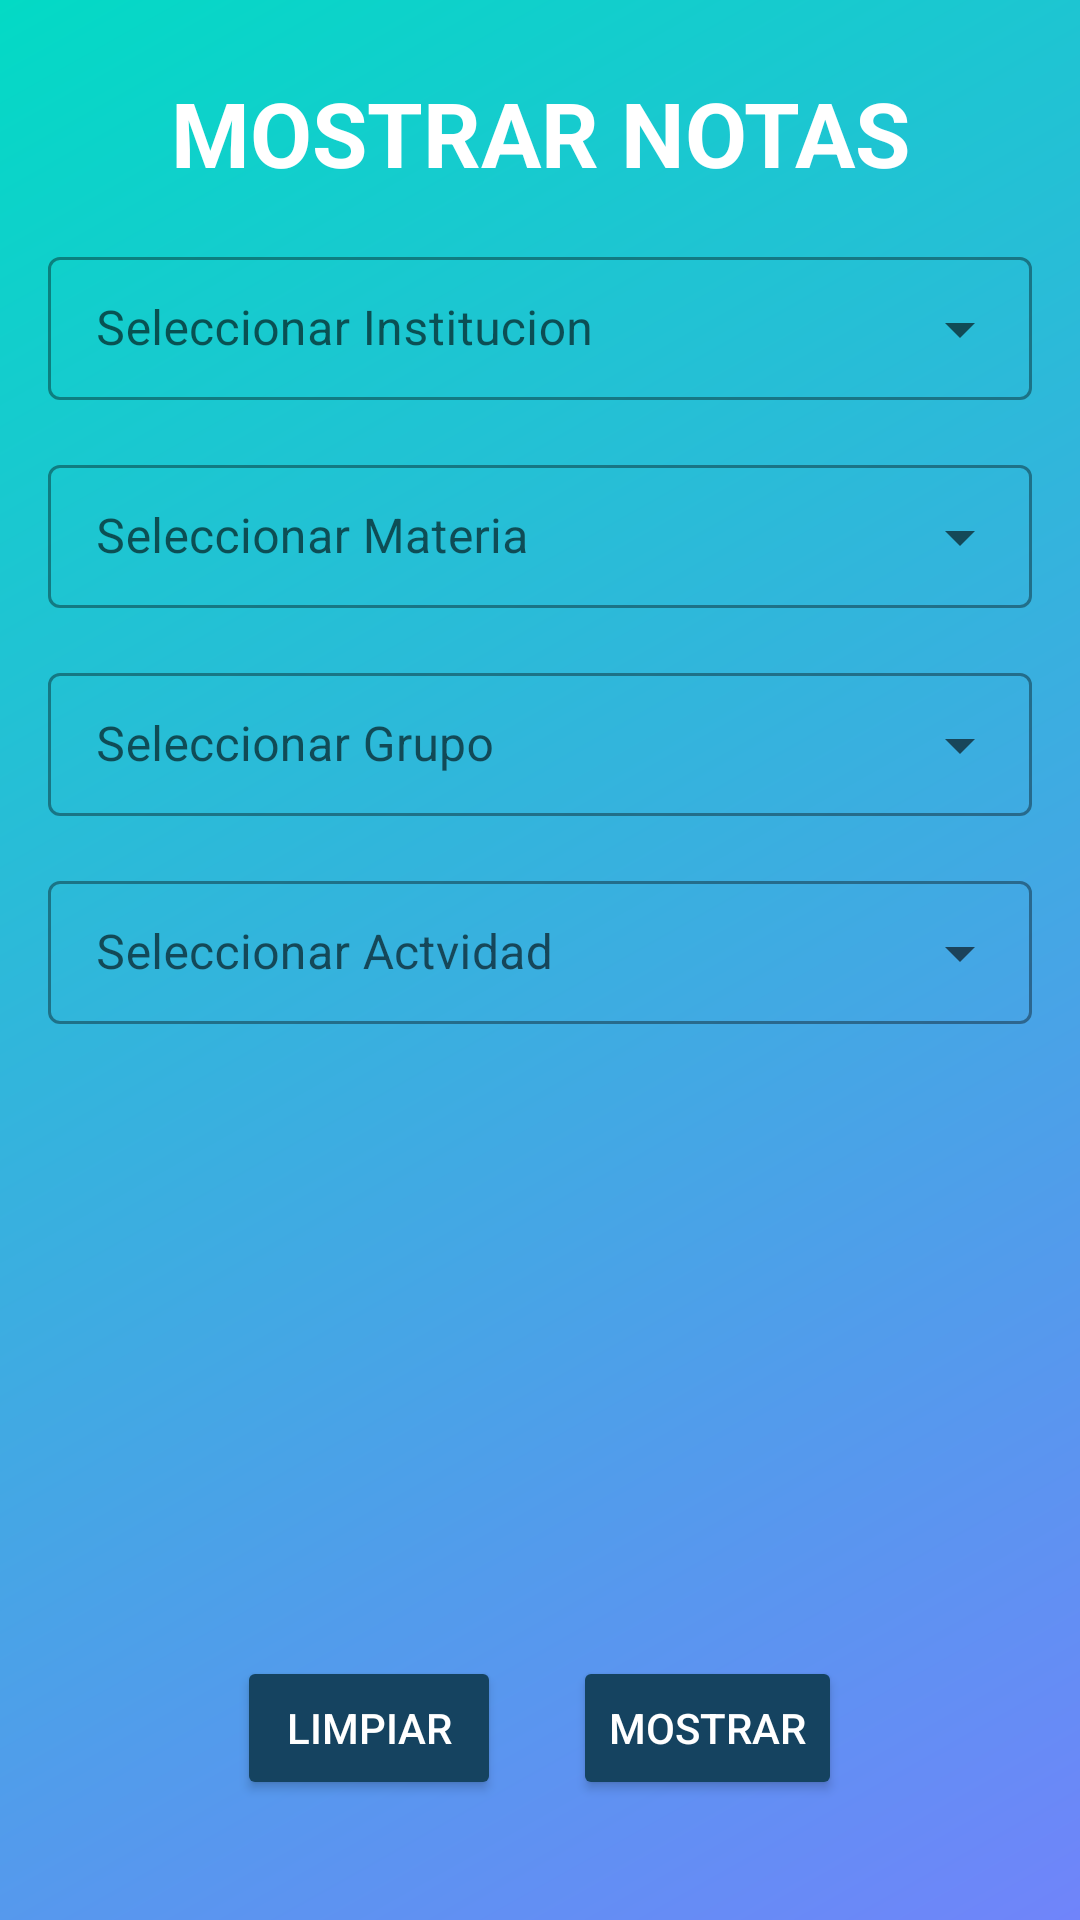

Reconstruct the res/layout file that produces this screen, plus the resources it refers to.
<!-- AndroidManifest.xml: application theme Theme.ControlDeNotas -->
<!-- res/layout/activity_buscandomostrar.xml -->
<?xml version="1.0" encoding="utf-8"?>
<androidx.constraintlayout.widget.ConstraintLayout xmlns:android="http://schemas.android.com/apk/res/android"
    xmlns:app="http://schemas.android.com/apk/res-auto"
    xmlns:tools="http://schemas.android.com/tools"
    android:layout_width="match_parent"
    android:layout_height="match_parent"
    android:background="@drawable/gradientlogin"
    tools:context=".BuscandoMostrar">

    <TextView
        android:id="@+id/textView2"
        android:layout_width="match_parent"
        android:layout_height="wrap_content"
        android:layout_marginTop="24dp"
        android:text="MOSTRAR NOTAS"
        android:textAlignment="center"
        android:textColor="#FFFFFF"
        android:textSize="30dp"
        android:textStyle="bold"
        app:layout_constraintEnd_toEndOf="parent"
        app:layout_constraintStart_toStartOf="parent"
        app:layout_constraintTop_toTopOf="parent" />

    <com.google.android.material.textfield.TextInputLayout
        android:id="@+id/ddInstitucion"
        style="@style/Widget.MaterialComponents.TextInputLayout.OutlinedBox.Dense.ExposedDropdownMenu"
        android:layout_width="match_parent"
        android:layout_height="wrap_content"
        android:layout_margin="16dp"
        android:hint="Seleccionar Institucion"
        app:layout_constraintEnd_toEndOf="parent"
        app:layout_constraintStart_toStartOf="parent"
        app:layout_constraintTop_toBottomOf="@+id/textView2">

        <AutoCompleteTextView
            android:id="@+id/acInstitucion"
            android:layout_width="match_parent"
            android:layout_height="wrap_content"
            android:inputType="none" />
    </com.google.android.material.textfield.TextInputLayout>

    <com.google.android.material.textfield.TextInputLayout
        android:id="@+id/ddMateria"
        style="@style/Widget.MaterialComponents.TextInputLayout.OutlinedBox.Dense.ExposedDropdownMenu"
        android:layout_width="match_parent"
        android:layout_height="wrap_content"
        android:layout_margin="16dp"
        android:hint="Seleccionar Materia"
        app:layout_constraintEnd_toEndOf="parent"
        app:layout_constraintStart_toStartOf="parent"
        app:layout_constraintTop_toBottomOf="@+id/ddInstitucion"
        tools:layout_editor_absoluteX="16dp">

        <AutoCompleteTextView
            android:id="@+id/acMateria"
            android:layout_width="match_parent"
            android:layout_height="wrap_content"
            android:inputType="none" />
    </com.google.android.material.textfield.TextInputLayout>

    <com.google.android.material.textfield.TextInputLayout
        android:id="@+id/ddGrupo"
        style="@style/Widget.MaterialComponents.TextInputLayout.OutlinedBox.Dense.ExposedDropdownMenu"
        android:layout_width="match_parent"
        android:layout_height="wrap_content"
        android:layout_margin="16dp"
        android:hint="Seleccionar Grupo"
        app:layout_constraintEnd_toEndOf="parent"
        app:layout_constraintStart_toStartOf="parent"
        app:layout_constraintTop_toBottomOf="@+id/ddMateria"
        tools:layout_editor_absoluteX="16dp">

        <AutoCompleteTextView
            android:id="@+id/acGrupo"
            android:layout_width="match_parent"
            android:layout_height="wrap_content"
            android:inputType="none" />
    </com.google.android.material.textfield.TextInputLayout>

    <com.google.android.material.textfield.TextInputLayout
        android:id="@+id/ddActividad"
        style="@style/Widget.MaterialComponents.TextInputLayout.OutlinedBox.Dense.ExposedDropdownMenu"
        android:layout_width="match_parent"
        android:layout_height="wrap_content"
        android:layout_margin="16dp"
        android:hint="Seleccionar Actvidad"
        app:layout_constraintEnd_toEndOf="parent"
        app:layout_constraintStart_toStartOf="parent"
        app:layout_constraintTop_toBottomOf="@+id/ddGrupo"
        tools:layout_editor_absoluteX="16dp">

        <AutoCompleteTextView
            android:id="@+id/acActividad"
            android:layout_width="match_parent"
            android:layout_height="wrap_content"
            android:inputType="none" />
    </com.google.android.material.textfield.TextInputLayout>

    <LinearLayout
        android:layout_width="match_parent"
        android:layout_height="wrap_content"
        android:layout_marginBottom="40dp"
        android:gravity="center"
        app:layout_constraintBottom_toBottomOf="parent"
        app:layout_constraintEnd_toEndOf="parent"
        app:layout_constraintStart_toStartOf="parent">

        <Button
            android:id="@+id/button3"
            android:layout_width="wrap_content"
            android:layout_height="wrap_content"
            android:backgroundTint="@color/azulbandera"
            android:text="Limpiar"
            android:textColor="@android:color/white" />

        <Button
            android:id="@+id/btnMostrarNOTAS"
            android:layout_width="wrap_content"
            android:layout_height="wrap_content"
            android:layout_marginStart="24dp"
            android:backgroundTint="@color/azulbandera"
            android:text="MOSTRAR"
            android:textColor="@android:color/white" />
    </LinearLayout>

</androidx.constraintlayout.widget.ConstraintLayout>
<!-- resources referenced by this layout -->
<resources>
  <color name="azulbandera">#154360 </color>
  <!-- drawable gradientlogin (drawable) -->
  <shape xmlns:android="http://schemas.android.com/apk/res/android">
  
      <gradient
          android:angle="135"
          android:startColor="#7084FA"
          android:endColor="@color/colorAccent"
          />
  </shape>
  <style name="Theme.ControlDeNotas" parent="Theme.MaterialComponents.DayNight.DarkActionBar">
          
          <item name="colorPrimary">@color/purple_500</item>
          <item name="colorPrimaryVariant">@color/purple_700</item>
          <item name="colorOnPrimary">@color/white</item>
          
          <item name="colorSecondary">@color/teal_200</item>
          <item name="colorSecondaryVariant">@color/teal_700</item>
          <item name="colorOnSecondary">@color/black</item>
          
          <item name="android:statusBarColor" tools:targetApi="l">?attr/colorPrimaryVariant</item>
          
      </style>
  <color name="purple_500">#1F618D </color>
  <color name="purple_700">#1A5276  </color>
  <color name="white">#FFFFFFFF</color>
  <color name="teal_200">#FF03DAC5</color>
  <color name="teal_700">#FF018786</color>
  <color name="black">#FF000000</color>
  <!-- not gathered from this repository: default colours our renderer supplied (Android Studio template values) -->
  <color name="colorAccent">#FF03DAC5</color>
</resources>
